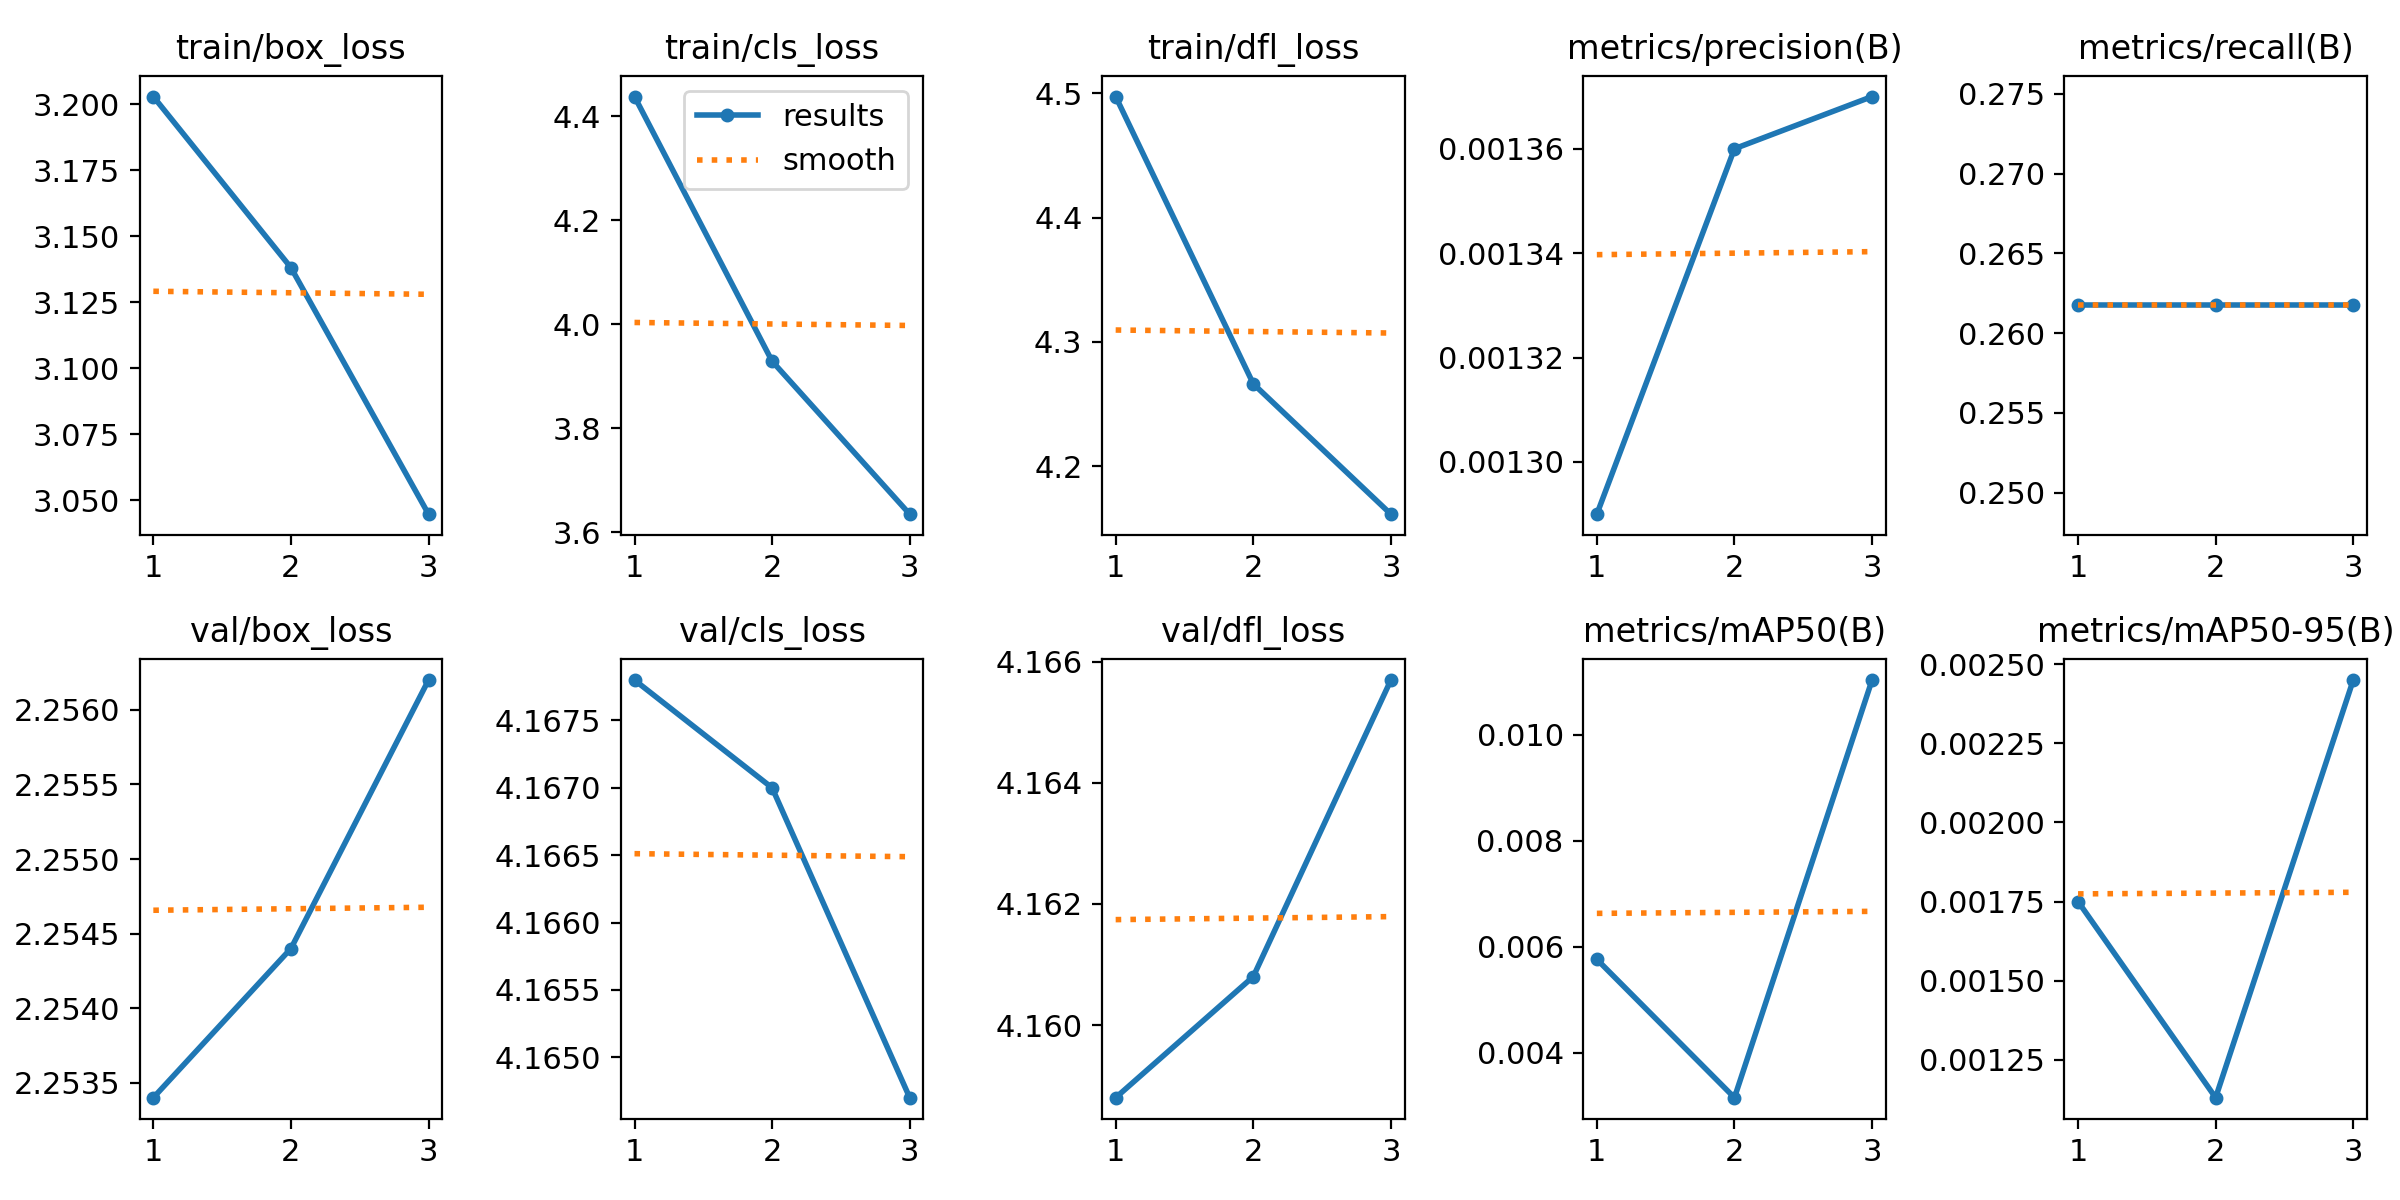

The file beside this chart, header and first rows:
epoch, train/box_loss, train/cls_loss, train/dfl_loss, metrics/precision(B), metrics/recall(B), metrics/mAP50(B), metrics/mAP50-95(B), val/box_loss, val/cls_loss, val/dfl_loss, lr/pg0, lr/pg1, lr/pg2
1, 3.203, 4.438, 4.497, 0.00129, 0.2617, 0.00576, 0.00175, 2.253, 4.168, 4.159, 0.00016, 0.00016, 0.00016
2, 3.138, 3.929, 4.266, 0.00136, 0.2617, 0.00315, 0.00113, 2.254, 4.167, 4.161, 0.0002278, 0.0002278, 0.0002278
3, 3.045, 3.635, 4.162, 0.00137, 0.2617, 0.01103, 0.00245, 2.256, 4.165, 4.166, 0.0001768, 0.0001768, 0.0001768
